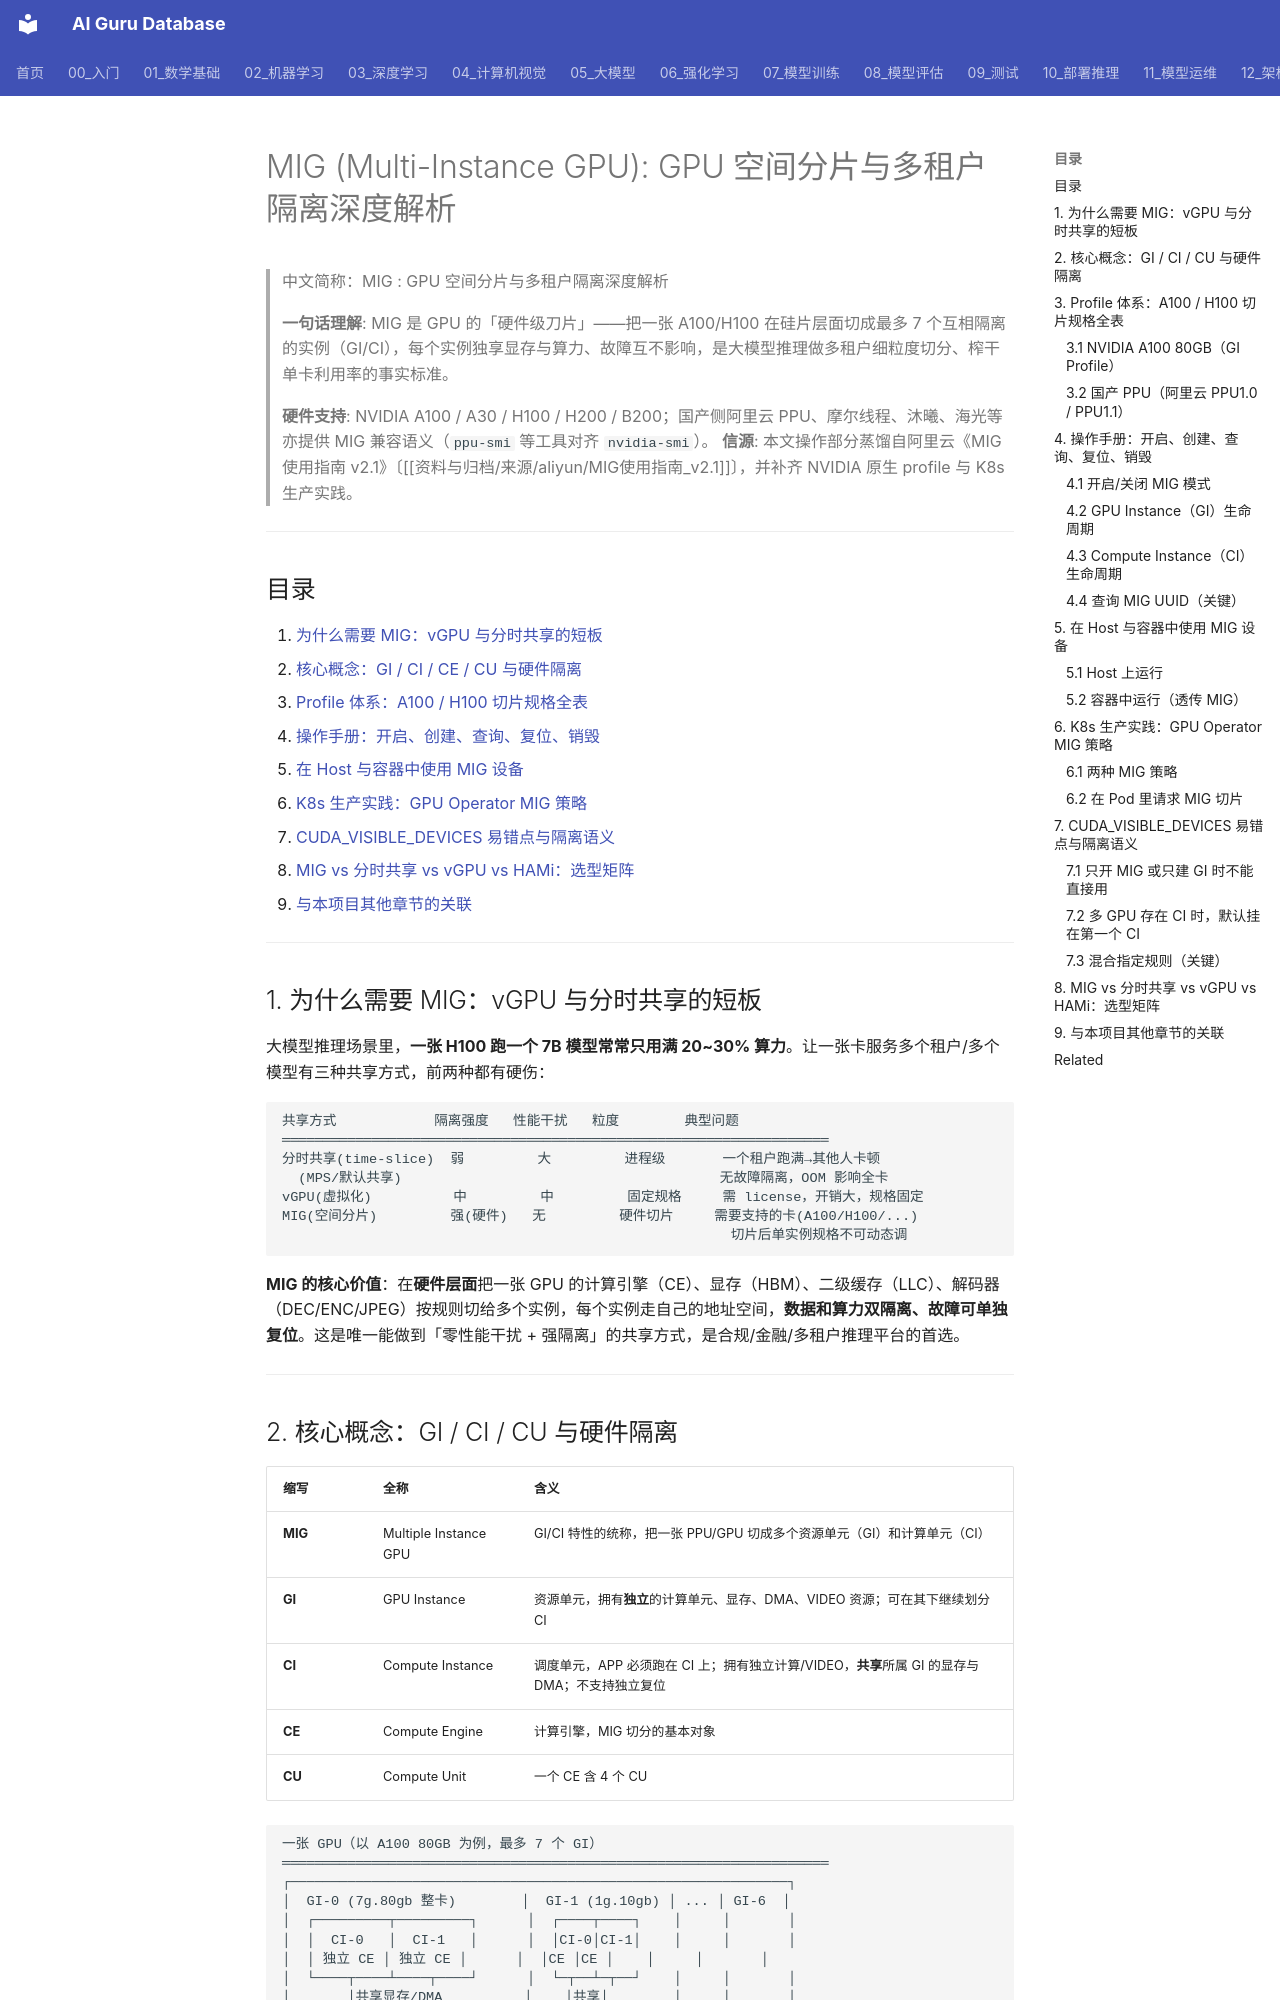

repository: ai-guru-global/ai-guru-database · page: 12_架构基建/07_硬件与算力/11_MIG_深入分析/index.html · generator: mkdocs

---
title: "MIG (Multi-Instance GPU): GPU 空间分片与多租户隔离深度解析"
category: "12-architecture-infrastructure"
tags: ["mig", "multi-instance-gpu", "gpu-partitioning", "nvidia", "a100", "h100", "kubernetes", "multi-tenant", "gpu", "ppu"]
summary: "> **一句话理解**: MIG 是 GPU 的「硬件级刀片」——把一张 A100/H100 在硅片层面切成最多 7 个互相隔离的实例（GI/CI），每个实例独享显存与算力、故障互不影响，是大模型推理做多租户细粒度切分、榨干单卡利用率的事实标准。"
created: "2026-06-17"
updated: "2026-06-17"
tier: supporting
aliases:
  - "Mig Deep Dive"
  - "MIG Deep Dive"
  - MIG_Deep_Dive
sources: []

name_zh: "MIG : GPU 空间分片与多租户隔离深度解析"
---
# MIG (Multi-Instance GPU): GPU 空间分片与多租户隔离深度解析

> 中文简称：MIG : GPU 空间分片与多租户隔离深度解析

> **一句话理解**: MIG 是 GPU 的「硬件级刀片」——把一张 A100/H100 在硅片层面切成最多 7 个互相隔离的实例（GI/CI），每个实例独享显存与算力、故障互不影响，是大模型推理做多租户细粒度切分、榨干单卡利用率的事实标准。

> **硬件支持**: NVIDIA A100 / A30 / H100 / H200 / B200；国产侧阿里云 PPU、摩尔线程、沐曦、海光等亦提供 MIG 兼容语义（`ppu-smi` 等工具对齐 `nvidia-smi`）。
> **信源**: 本文操作部分蒸馏自阿里云《MIG 使用指南 v2.1》〔[[资料与归档/来源/aliyun/MIG使用指南_v2.1]]〕，并补齐 NVIDIA 原生 profile 与 K8s 生产实践。

---

## 目录

1. [为什么需要 MIG：vGPU 与分时共享的短板](#1-为什么需要-migvgpu-与分时共享的短板)
2. [核心概念：GI / CI / CE / CU 与硬件隔离](#2-核心概念gi--ci--ce--cu-与硬件隔离)
3. [Profile 体系：A100 / H100 切片规格全表](#3-profile-体系a100--h100-切片规格全表)
4. [操作手册：开启、创建、查询、复位、销毁](#4-操作手册开启创建查询复位销毁)
5. [在 Host 与容器中使用 MIG 设备](#5-在-host-与容器中使用-mig-设备)
6. [K8s 生产实践：GPU Operator MIG 策略](#6-k8s-生产实践gpu-operator-mig-策略)
7. [CUDA_VISIBLE_DEVICES 易错点与隔离语义](#7-cuda_visible_devices-易错点与隔离语义)
8. [MIG vs 分时共享 vs vGPU vs HAMi：选型矩阵](#8-mig-vs-分时共享-vs-vgpu-vs-hami选型矩阵)
9. [与本项目其他章节的关联](#9-与本项目其他章节的关联)

---

## 1. 为什么需要 MIG：vGPU 与分时共享的短板

大模型推理场景里，**一张 H100 跑一个 7B 模型常常只用满 20~30% 算力**。让一张卡服务多个租户/多个模型有三种共享方式，前两种都有硬伤：

```
共享方式            隔离强度   性能干扰   粒度        典型问题
═══════════════════════════════════════════════════════════════════
分时共享(time-slice)  弱         大         进程级       一个租户跑满→其他人卡顿
  (MPS/默认共享)                                       无故障隔离，OOM 影响全卡
vGPU(虚拟化)          中         中         固定规格     需 license，开销大，规格固定
MIG(空间分片)         强(硬件)   无         硬件切片     需要支持的卡(A100/H100/...)
                                                       切片后单实例规格不可动态调
```

**MIG 的核心价值**：在**硬件层面**把一张 GPU 的计算引擎（CE）、显存（HBM）、二级缓存（LLC）、解码器（DEC/ENC/JPEG）按规则切给多个实例，每个实例走自己的地址空间，**数据和算力双隔离、故障可单独复位**。这是唯一能做到「零性能干扰 + 强隔离」的共享方式，是合规/金融/多租户推理平台的首选。

---
